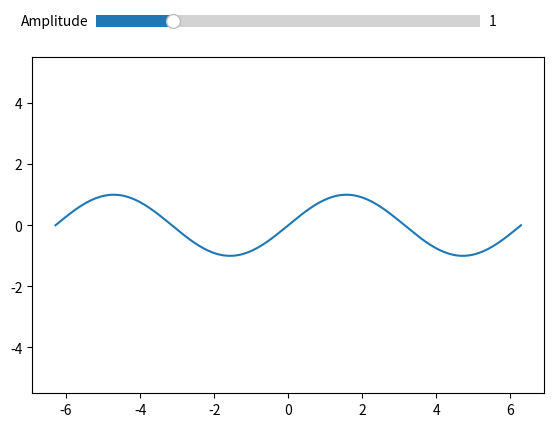

Write the Python code that produced this figure.
# -*- coding: utf-8 -*-
"""
Created on Sat Jul 16 13:43:08 2022
@author: petrusisaksson
"""
from numpy import *
from matplotlib.pyplot import *
#from matplotlib.widgets import Slider

fig = figure()

sld_ax = axes([0.2, 0.9, 0.6, 0.05])  # axes for slider
plt_ax = axes([0.1, 0.15, 0.8, 0.7])  # axes for the plot

# Här skapar vi slidern

sld = Slider(sld_ax, 'Amplitude', 0., 5.,valinit=1.,valstep=0.2)

# Här skapar vi plotten

x = linspace(-2*pi, 2*pi, 200) # x-värden för plotten
plt_ax.set_ylim(-5.5, 5.5) # sätter värden på y-axeln i plotten 

lines, = plt_ax.plot(x, sld.val*sin(x))

# callback function

print(sld.val) # printar init-värdet

def update_amplitude(val): # val är ett attribut till sld (Slider)
    if val < 3.5:
        lines.set_color('red') # röd linje om värdet under 3.5
    else:
        lines.set_color('blue')
    lines.set_ydata(val*sin(x))
    
# lines.get_ydata(), om du vill veta vad som finns i lines (collection of points).
    
sld.on_changed(update_amplitude) # executes update_amplitude-funktionen

show()